Run: headless pygame with SDL's dummy video driver; simulated clock (each Clock.tick advances the game by its frame time, no real sleeping); random seed 0; keys injected as events and as key.get_pressed() state; no mouse input.
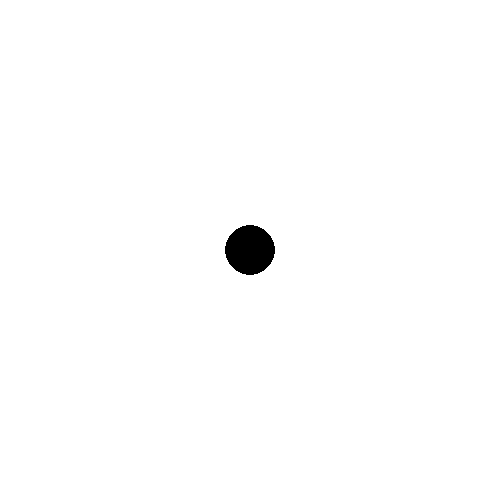
Frame 1 of 4 · flips 1–60 · no input
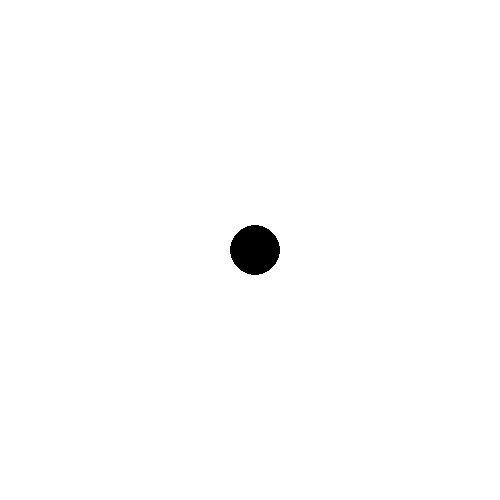
Frame 2 of 4 · flips 61–180 · tapped SPACE, RETURN · held RIGHT (→), D
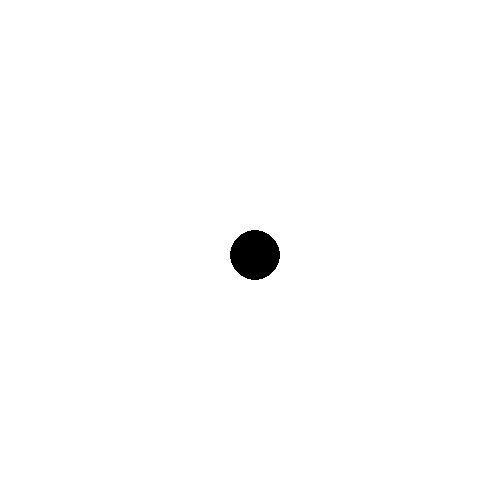
Frame 3 of 4 · flips 181–300 · held DOWN (↓), S
Frame 4 of 4 · flips 301–420 · held LEFT (←), A, UP (↑), W · screen same as frame 1, image omitted

The pygame program that drew these frames:

import pygame as pg, sys

pg.init()
screen = pg.display.set_mode((500,500))
pg.display.set_caption('円をキーで動かす')
x,y = 250,250
speed = 5

while True:
    screen.fill(pg.Color('white'))
    pg.draw.circle(screen, pg.Color('black'), (x,y), 25)
    pg.display.update()
    pg.time.Clock().tick(60)
    for event in pg.event.get():
        if event.type == pg.QUIT:
            pg.quit()
            sys.exit()
        if event.type == pg.KEYDOWN:
            if event.key == pg.K_UP:
                y -= speed
            if event.key == pg.K_DOWN:
                y += speed
            if event.key == pg.K_RIGHT:
                x += speed
            if event.key == pg.K_LEFT:
                x -= speed
            if x > 475:
                x -= speed
            if x < 25:
                x += speed
            if y > 475:
                y -= speed
            if y < 25:
                y += speed
